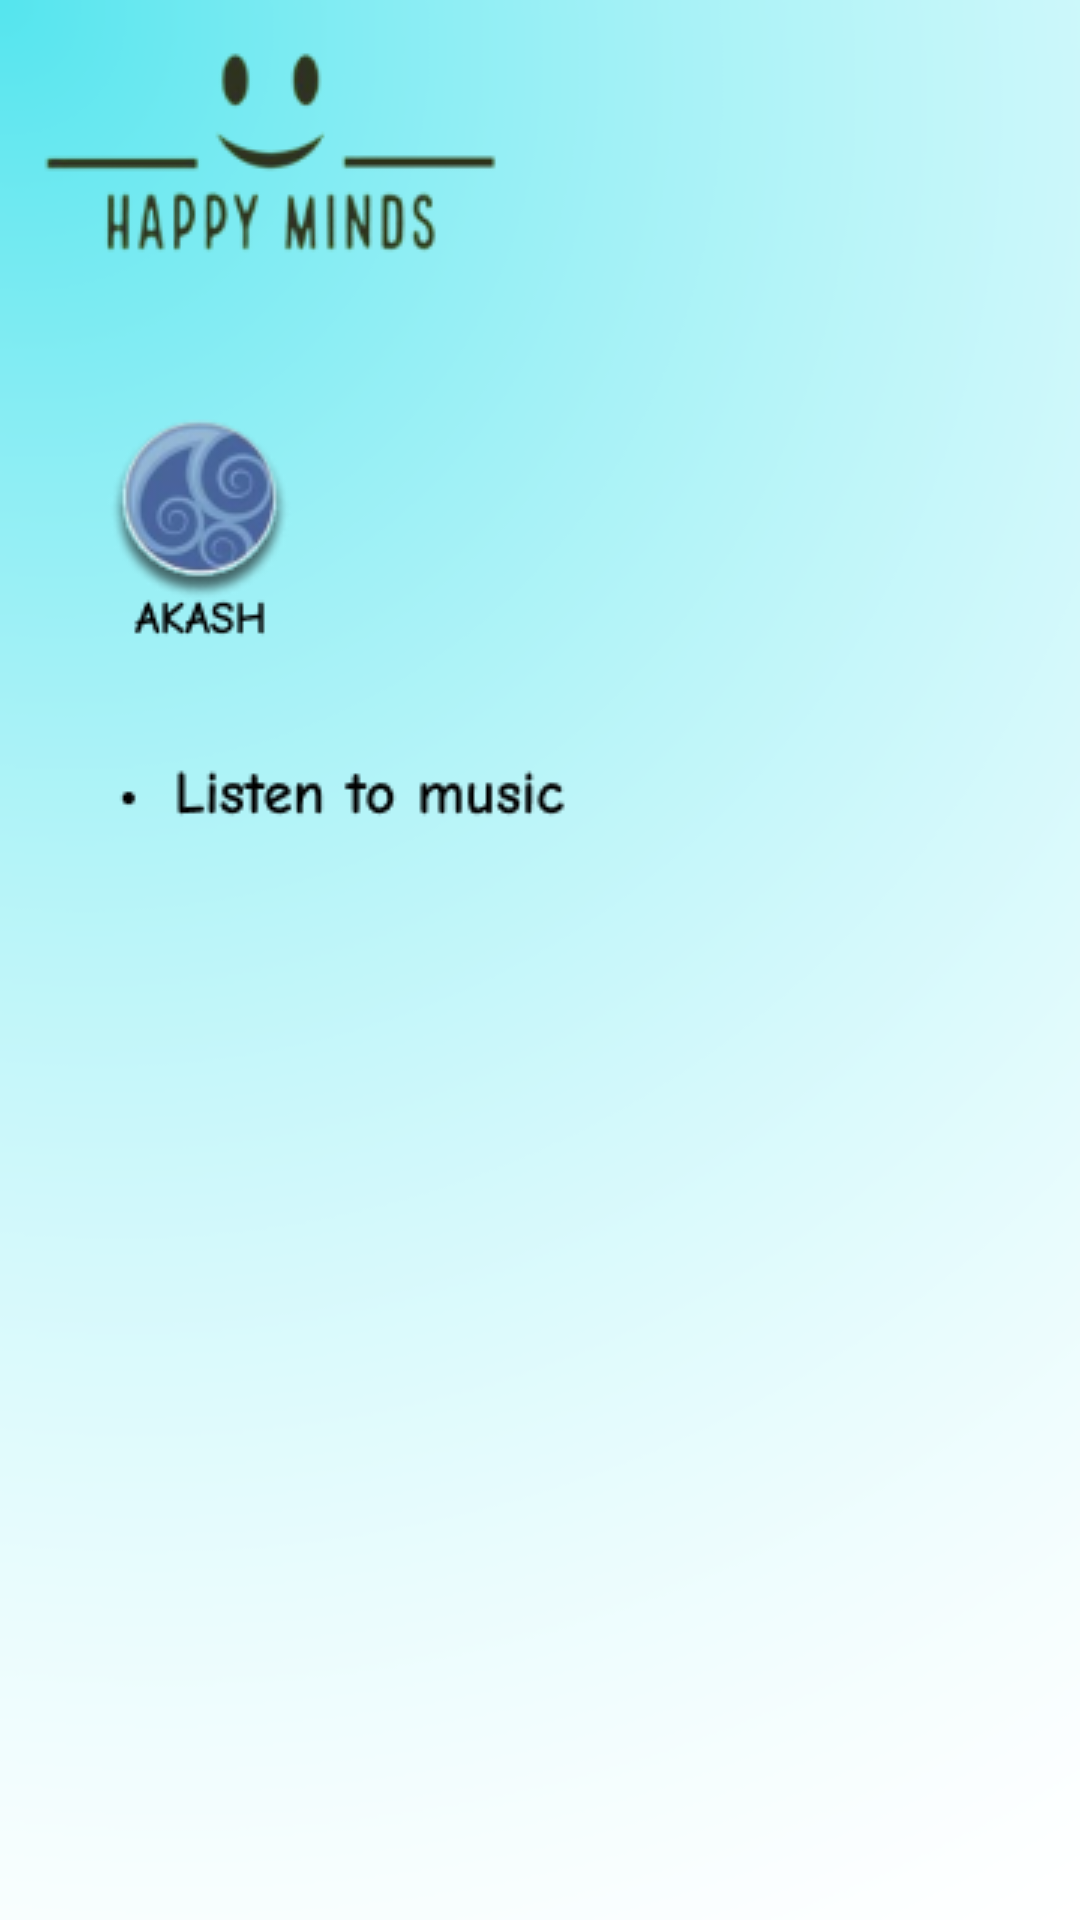

Here is an Android app screen rendered from its layout file. Give the layout XML and the strings, colors and styles it references.
<!-- AndroidManifest.xml: application theme Theme.HappyMinds -->
<!-- res/layout/activity_akash.xml -->
<?xml version="1.0" encoding="utf-8"?>
<androidx.constraintlayout.widget.ConstraintLayout xmlns:android="http://schemas.android.com/apk/res/android"
    xmlns:app="http://schemas.android.com/apk/res-auto"
    xmlns:tools="http://schemas.android.com/tools"
    android:layout_width="match_parent"
    android:background="@drawable/activityakash"
    android:layout_height="match_parent"
    tools:context=".AkashActivity">

</androidx.constraintlayout.widget.ConstraintLayout>
<!-- resources referenced by this layout -->
<resources>
  <!-- drawable activityakash: png bitmap (drawable, 45045 bytes) -->
  <style name="Theme.HappyMinds" parent="Theme.MaterialComponents.DayNight.DarkActionBar">
          
          <item name="colorPrimary">@color/purple_500</item>
          <item name="colorPrimaryVariant">@color/purple_700</item>
          <item name="colorOnPrimary">@color/white</item>
          
          <item name="colorSecondary">@color/teal_200</item>
          <item name="colorSecondaryVariant">@color/teal_700</item>
          <item name="colorOnSecondary">@color/black</item>
          
          <item name="android:statusBarColor">?attr/colorPrimaryVariant</item>
          
      </style>
  <!-- not gathered from this repository: default colours our renderer supplied (Android Studio template values) -->
  <color name="purple_500">#FF6200EE</color>
  <color name="purple_700">#FF3700B3</color>
  <color name="teal_200">#FF03DAC5</color>
  <color name="teal_700">#FF018786</color>
  <color name="black">#FF000000</color>
  <color name="white">#FFFFFFFF</color>
</resources>
